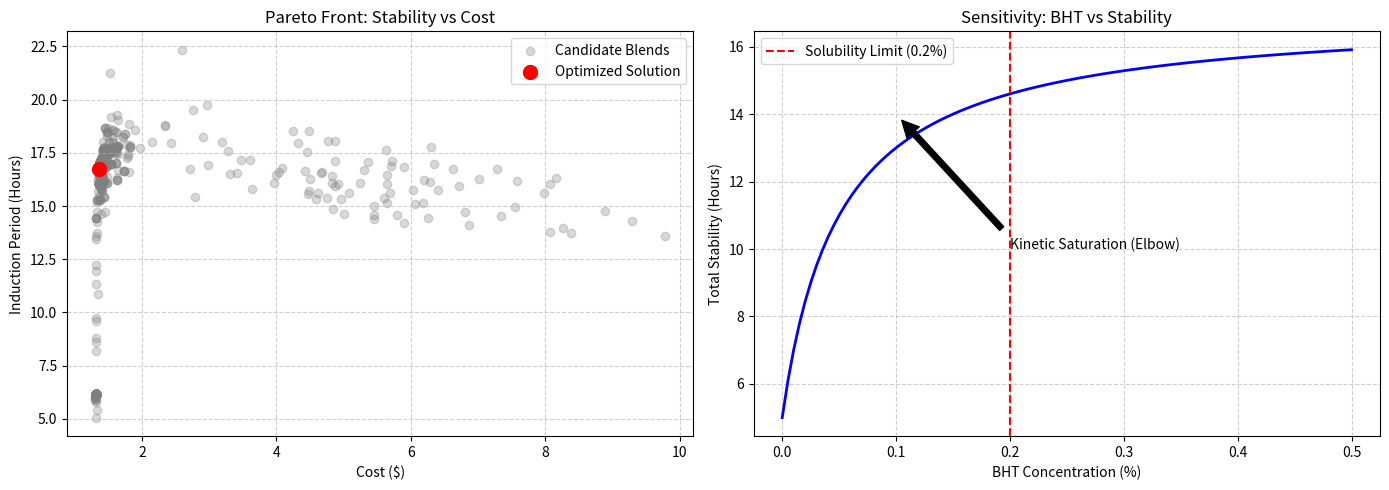

Generate this figure with matplotlib:
import random
import matplotlib.pyplot as plt
import numpy as np


"""
PROJECT: Biofuel Optimization via Genetic Algorithm (GA)
GOAL: Identify the cost-effective blend of FAMEs and BHT that meets
      EN 14214 stability standards (>8h) and cold-flow constraints.
LOGIC: Uses a non-linear Kinetic Synergy Module to model BHT saturation.
"""


# --- Industry Data ---
COMPONENTS = {
    'Methyl_Oleate': {'stability_IP': 5.0, 'viscosity': 4.5, 'cost': 1.20},
    'Methyl_Palmitate': {'stability_IP': 12.0, 'viscosity': 6.0, 'cost': 1.50},
    'Methyl_Linoleate': {'stability_IP': 1.0, 'viscosity': 4.0, 'cost': 1.30},
    'BHT_Antioxidant': {'stability_IP': 0.0, 'viscosity': 10.0, 'cost': 15.0},
}
COMPONENT_NAMES = list(COMPONENTS.keys())


# --- Constraints ---
POPULATION_SIZE = 100
GENERATIONS = 100
BHT_SOLUBILITY_MAX = 0.002 # 0.2% Physical Limit


def calculate_stability(bht_pct, base_IP):
    """The Kinetic Synergy Module (Saturation Function)"""
    Vmax = 12.0 # Max stability hours BHT can add
    Km = 0.0005 # Saturation constant
    return base_IP + (Vmax * (bht_pct / (Km + bht_pct)))


def calculate_fitness(individual):
    base_IP, viscosity, cost = 0.0, 0.0, 0.0
    bht_pct = individual[COMPONENT_NAMES.index('BHT_Antioxidant')]
    palmitate_pct = individual[COMPONENT_NAMES.index('Methyl_Palmitate')]


    for i, name in enumerate(COMPONENT_NAMES):
        pct = individual[i]
        viscosity += pct * COMPONENTS[name]['viscosity']
        cost += pct * COMPONENTS[name]['cost']
        if name != 'BHT_Antioxidant':
            base_IP += pct * COMPONENTS[name]['stability_IP']


    total_IP = calculate_stability(bht_pct, base_IP)


    # Penalties for violating physical or regulatory limits
    penalties = 0
    if total_IP < 8.0: penalties += (8.0 - total_IP) * 50
    if viscosity > 6.0: penalties += (viscosity - 6.0) * 100
    if palmitate_pct > 0.30: penalties += (palmitate_pct - 0.30) * 150
    if bht_pct > BHT_SOLUBILITY_MAX: penalties += (bht_pct - BHT_SOLUBILITY_MAX) * 500


    fitness = (total_IP * 2.0) - (cost * 10.0) - penalties
    return fitness, total_IP, cost


def run_ga():
    pop = [[random.random() for _ in range(len(COMPONENT_NAMES))] for _ in range(POPULATION_SIZE)]
    pop = [[x/sum(ind) for x in ind] for ind in pop]
    all_results = []


    for gen in range(GENERATIONS):
        scored = []
        for ind in pop:
            fit, ip, cost = calculate_fitness(ind)
            scored.append((fit, ip, cost, ind))
            all_results.append((ip, cost))


        scored.sort(key=lambda x: x[0], reverse=True)


        next_pop = [scored[0][3], scored[1][3]]
        while len(next_pop) < POPULATION_SIZE:
            p1, p2 = random.choice(scored[:10])[3], random.choice(scored[:10])[3]
            child = [(p1[i]+p2[i])/2 for i in range(len(p1))]
            if random.random() < 0.1:
                idx = random.randint(0, len(child)-1)
                child[idx] += random.uniform(-0.02, 0.02)
            child = [max(0, x) for x in child]
            next_pop.append([x/sum(child) for x in child])
        pop = next_pop


    return scored[0], all_results


# --- EXECUTION ---
best_solution, scatter_data = run_ga()
fit_score, final_ip, final_cost, final_composition = best_solution


# --- FORMATTED CONSOLE RESULTS ---
print("-" * 40)
print("OPTIMIZED BIOFUEL BLEND RESULTS")
print("-" * 40)
print(f"{'Component':<20} | {'Concentration':<10}")
print("-" * 40)
for i, name in enumerate(COMPONENT_NAMES):
    print(f"{name:<20} | {final_composition[i]*100:>8.2f}%")


print("-" * 40)
print(f"Predicted Induction Period: {final_ip:.2f} hours")
print(f"Predicted Viscosity:        {final_composition[0]*4.5 + final_composition[1]*6.0 + final_composition[2]*4.0 + final_composition[3]*10.0:.2f} mm²/s")
print(f"Estimated Blend Cost:       ${final_cost:.2f}")
print("-" * 40)
print("Documentation: Blend meets EN 14214 standards (>8h stability).")
print("BHT concentration optimized for kinetic saturation & solubility limits.")
print("-" * 40)


# --- VISUALIZATION ---
ips = [x[0] for x in scatter_data]
costs = [x[1] for x in scatter_data]
bht_range = np.linspace(0, 0.005, 100)
stability_curve = [calculate_stability(x, 5.0) for x in bht_range]


fig, (ax1, ax2) = plt.subplots(1, 2, figsize=(14, 5))


# Plot A: Pareto Analysis
ax1.scatter(costs, ips, alpha=0.3, color='gray', label='Candidate Blends')
ax1.scatter(final_cost, final_ip, color='red', s=100, label='Optimized Solution', zorder=5)
ax1.set_title("Pareto Front: Stability vs Cost")
ax1.set_xlabel("Cost ($)")
ax1.set_ylabel("Induction Period (Hours)")
ax1.legend()
ax1.grid(True, linestyle='--', alpha=0.6)


# Plot B: Sensitivity Analysis
ax2.plot(bht_range * 100, stability_curve, color='blue', linewidth=2)
ax2.axvline(0.2, color='red', linestyle='--', label='Solubility Limit (0.2%)')
ax2.set_title("Sensitivity: BHT vs Stability")
ax2.set_xlabel("BHT Concentration (%)")
ax2.set_ylabel("Total Stability (Hours)")
ax2.annotate('Kinetic Saturation (Elbow)', xy=(0.1, 14), xytext=(0.2, 10),
             arrowprops=dict(facecolor='black', shrink=0.05))
ax2.legend()
ax2.grid(True, linestyle='--', alpha=0.6)


plt.tight_layout()
plt.show()